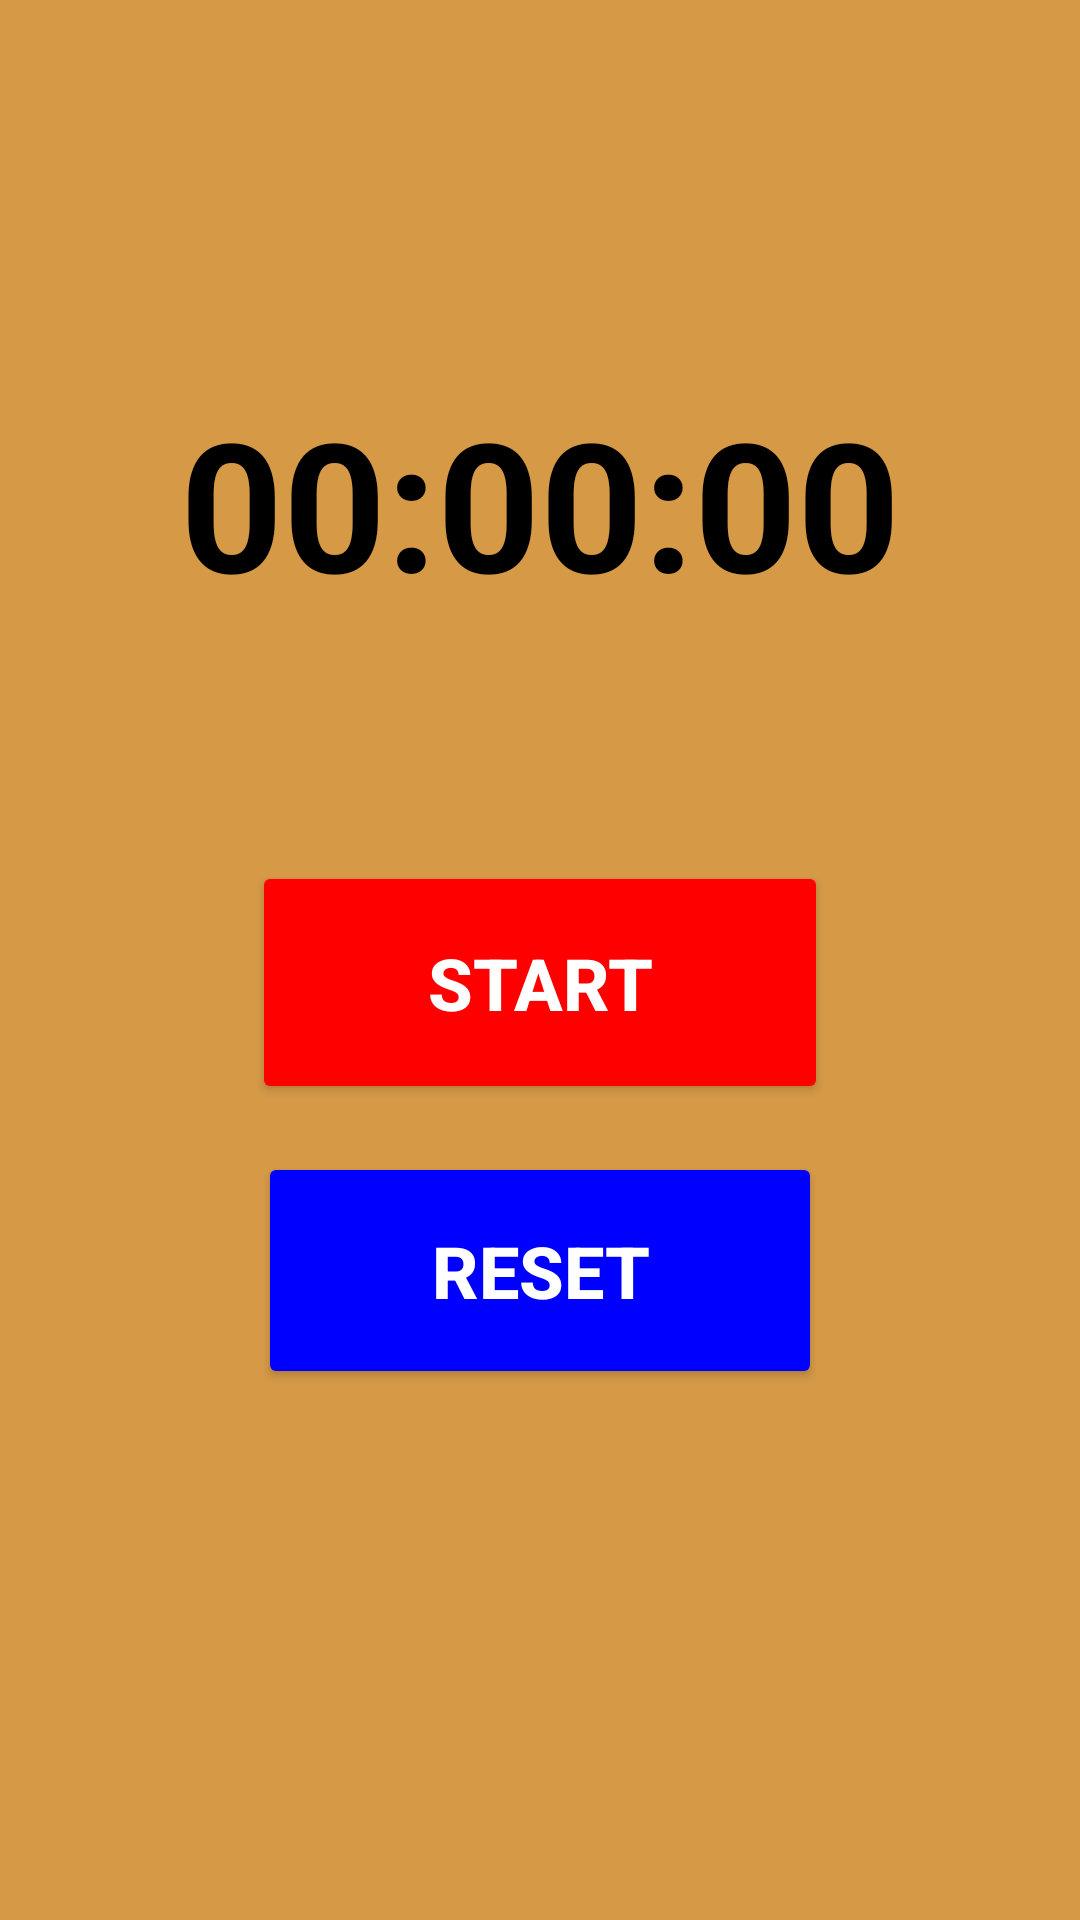

Produce the Android XML layout that renders to this screen, including the resource entries it uses.
<!-- AndroidManifest.xml: application theme Theme.MAD3 -->
<!-- res/layout/activity_timer_fragment.xml -->
<?xml version="1.0" encoding="utf-8"?>
<androidx.constraintlayout.widget.ConstraintLayout xmlns:android="http://schemas.android.com/apk/res/android"
    xmlns:app="http://schemas.android.com/apk/res-auto"
    xmlns:tools="http://schemas.android.com/tools"
    android:layout_width="match_parent"
    android:layout_height="match_parent"
    android:background="@color/purpleLight"
    android:padding="16dp">

    
    <TextView
        android:id="@+id/timerText"
        android:layout_width="289dp"
        android:layout_height="175dp"
        android:layout_marginTop="64dp"
        android:gravity="center"
        android:text="00:00:00"
        android:textColor="#000000"
        android:textSize="60sp"
        android:textStyle="bold"
        app:layout_constraintEnd_toEndOf="parent"
        app:layout_constraintStart_toStartOf="parent"
        app:layout_constraintTop_toTopOf="parent" />

    
    <Button
        android:id="@+id/btnStartPause"
        android:layout_width="192dp"
        android:layout_height="81dp"
        android:layout_marginTop="32dp"
        android:backgroundTint="@color/secondaryColor"
        android:text="Start"
        android:textColor="@android:color/white"
        android:textSize="24sp"
        android:textStyle="bold"
        app:layout_constraintEnd_toEndOf="parent"
        app:layout_constraintStart_toStartOf="parent"
        app:layout_constraintTop_toBottomOf="@id/timerText" />

    
    <Button
        android:id="@+id/btnReset"
        android:layout_width="188dp"
        android:layout_height="79dp"
        android:layout_marginTop="16dp"
        android:backgroundTint="@color/primaryColor"
        android:text="Reset"
        android:textSize="24sp"
        android:textColor="@android:color/white"
        android:textStyle="bold"
        app:layout_constraintEnd_toEndOf="parent"
        app:layout_constraintStart_toStartOf="parent"
        app:layout_constraintTop_toBottomOf="@id/btnStartPause" />

</androidx.constraintlayout.widget.ConstraintLayout>
<!-- resources referenced by this layout -->
<resources>
  <color name="primaryColor">#0000FF</color>
  <color name="purpleLight">#d69a47</color>
  <color name="secondaryColor">#FF0000</color>
  <style name="Theme.MAD3" parent="Base.Theme.MAD3" />
  <style name="Base.Theme.MAD3" parent="Theme.Material3.DayNight.NoActionBar">
          
          
      </style>
</resources>
